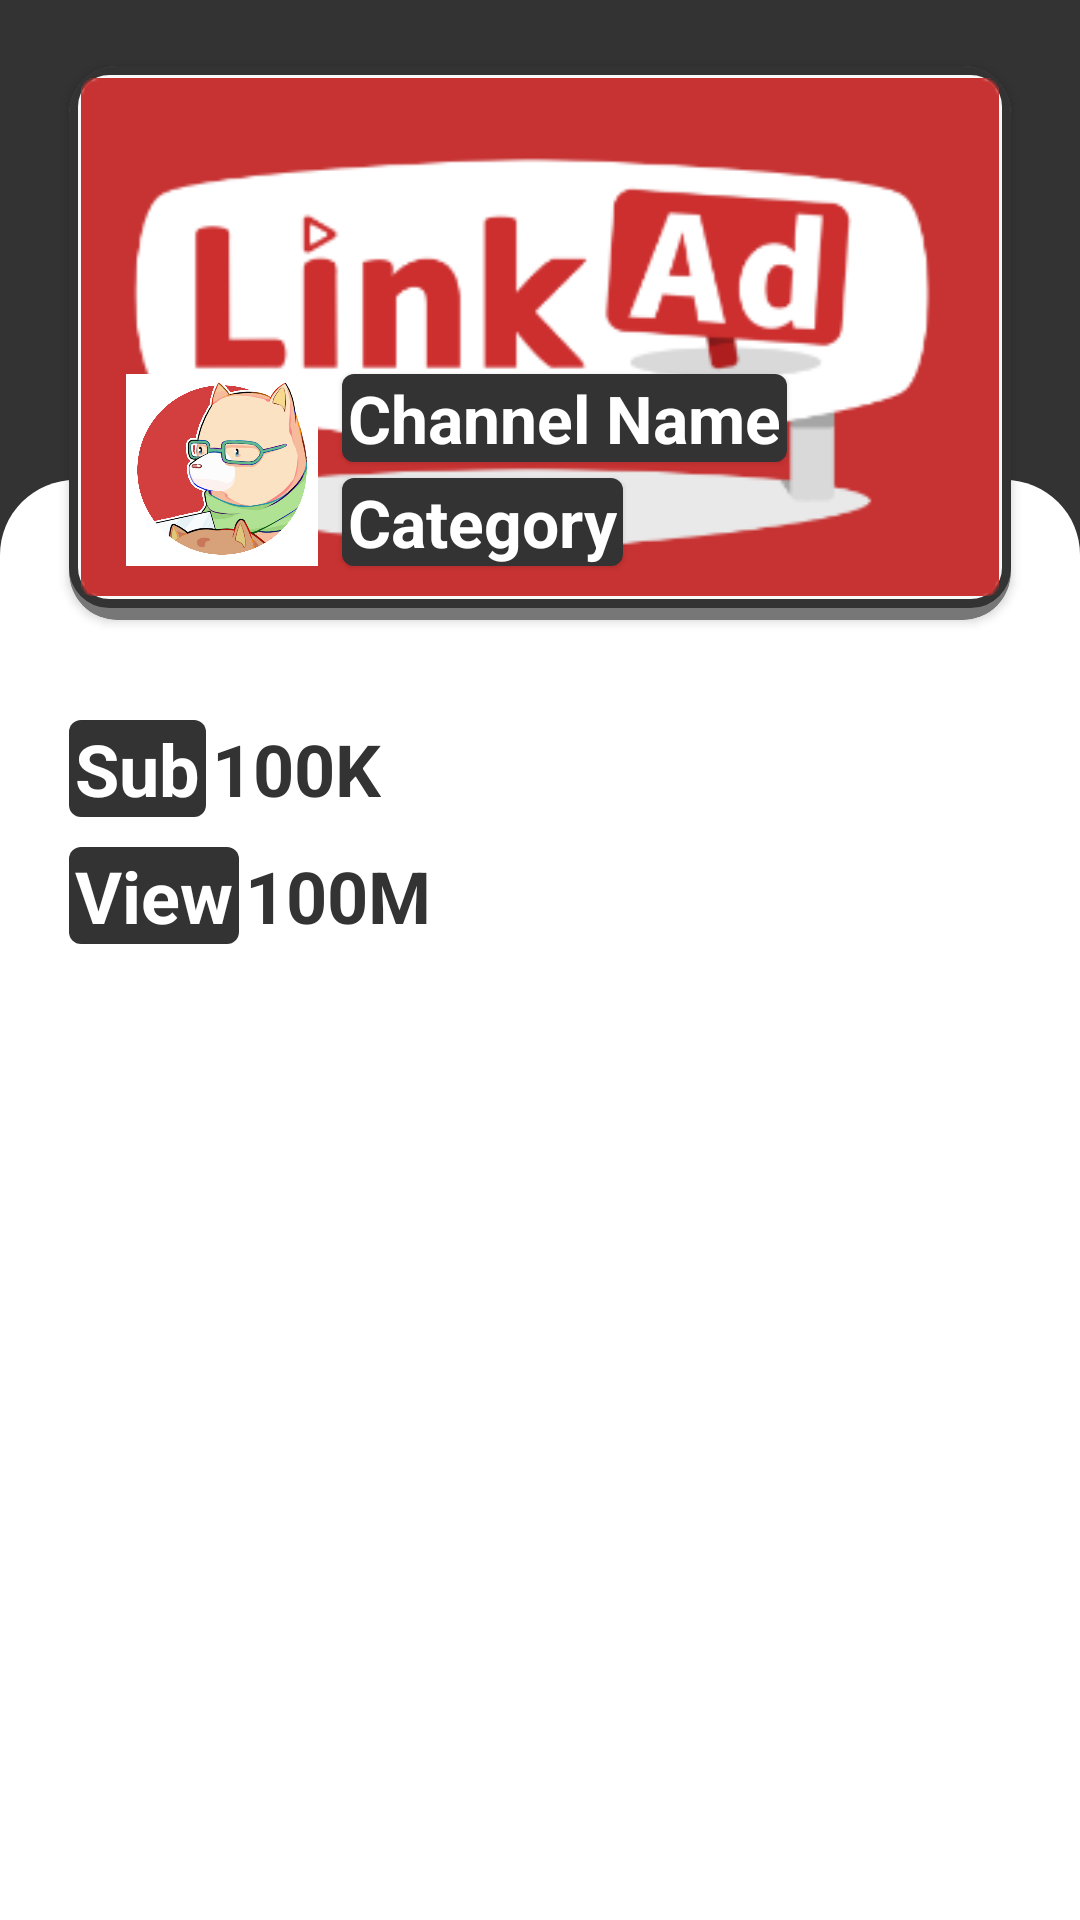

Produce the Android XML layout that renders to this screen, including the resource entries it uses.
<!-- AndroidManifest.xml: application theme Theme.AppCompat.Light.NoActionBar -->
<!-- res/layout/activity_channel.xml -->
<?xml version="1.0" encoding="utf-8"?>
<androidx.constraintlayout.widget.ConstraintLayout xmlns:android="http://schemas.android.com/apk/res/android"
    xmlns:app="http://schemas.android.com/apk/res-auto"
    xmlns:tools="http://schemas.android.com/tools"
    android:layout_width="match_parent"
    android:layout_height="match_parent"
    android:background="@color/darkGrey"
    tools:context=".Channel">

    <androidx.cardview.widget.CardView
        android:id="@+id/cardChannel"
        android:layout_width="match_parent"
        android:layout_height="wrap_content"
        android:layout_marginHorizontal="16dp"
        android:layout_marginTop="14dp"
        android:clickable="true"
        android:foreground="?attr/selectableItemBackground"
        app:cardBackgroundColor="@color/grey"
        app:cardCornerRadius="16dp"
        app:cardUseCompatPadding="true"
        app:contentPaddingBottom="4dp"
        app:layout_constraintEnd_toEndOf="parent"
        app:layout_constraintStart_toStartOf="parent"
        app:layout_constraintTop_toTopOf="parent">

        <androidx.constraintlayout.widget.ConstraintLayout
            android:layout_width="match_parent"
            android:layout_height="wrap_content"
            android:background="@drawable/channel_card_bg"
            android:padding="4dp">

            <ImageView
                android:id="@+id/imgChannelAvatar"
                android:layout_width="64dp"
                android:layout_height="wrap_content"
                android:layout_marginStart="15dp"
                android:layout_marginBottom="10dp"
                android:adjustViewBounds="true"
                android:elevation="1dp"
                android:src="@drawable/avatar_image"

                app:layout_constraintBottom_toBottomOf="@+id/imgChannel"
                app:layout_constraintStart_toStartOf="parent"
                app:srcCompat="@drawable/avatar_image" />

            <TextView
                android:id="@+id/channelName"
                android:layout_width="wrap_content"
                android:layout_height="wrap_content"
                android:layout_marginStart="8dp"
                android:background="@drawable/shape_4dp_corners_dark_grey"
                android:elevation="1dp"
                android:ellipsize="end"
                android:maxEms="8"
                android:paddingHorizontal="2dp"
                android:text="@string/channel_name"
                android:textColor="@color/white"
                android:textSize="22sp"
                android:textStyle="bold"
                app:layout_constraintStart_toEndOf="@+id/imgChannelAvatar"
                app:layout_constraintTop_toTopOf="@+id/imgChannelAvatar" />

            <TextView
                android:id="@+id/category"
                android:layout_width="wrap_content"
                android:layout_height="wrap_content"
                android:background="@drawable/shape_4dp_corners_dark_grey"
                android:elevation="1dp"
                android:paddingHorizontal="2dp"
                android:text="@string/category"
                android:textColor="@color/white"
                android:textSize="22sp"
                android:textStyle="bold"
                app:layout_constraintBottom_toBottomOf="@+id/imgChannelAvatar"
                app:layout_constraintStart_toStartOf="@+id/channelName" />

            <ImageView
                android:id="@+id/imgChannel"
                android:layout_width="match_parent"
                android:layout_height="wrap_content"
                android:adjustViewBounds="true"
                android:scaleType="centerCrop"
                android:src="@drawable/video_image"
                app:layout_constraintEnd_toEndOf="parent"
                app:layout_constraintHorizontal_bias="0.0"
                app:layout_constraintStart_toStartOf="parent"
                app:layout_constraintTop_toTopOf="parent"
                app:srcCompat="@drawable/video_image"

                />


        </androidx.constraintlayout.widget.ConstraintLayout>
    </androidx.cardview.widget.CardView>
    <androidx.constraintlayout.widget.ConstraintLayout
        android:layout_width="match_parent"
        android:layout_height="match_parent"
        android:layout_marginTop="160dp"
        android:paddingHorizontal="23dp"
        android:paddingTop="80dp"
        android:background="@drawable/shape_20dp_corners_white"
        >

        <TextView
            android:id="@+id/sub"
            android:layout_width="wrap_content"
            android:layout_height="wrap_content"
            android:background="@drawable/shape_4dp_corners_dark_grey"
            android:paddingHorizontal="2dp"
            android:text="@string/sub"
            android:textColor="@color/white"
            android:textSize="24sp"
            android:textStyle="bold"
            app:layout_constraintStart_toStartOf="parent"
            app:layout_constraintTop_toTopOf="parent" />

        <TextView
            android:id="@+id/subscribeValue"
            android:layout_width="wrap_content"
            android:layout_height="wrap_content"
            android:layout_marginStart="2dp"
            android:text="100K"
            android:textColor="@color/darkGrey"
            android:textSize="24sp"
            android:textStyle="bold"
            app:layout_constraintBottom_toBottomOf="@+id/sub"
            app:layout_constraintStart_toEndOf="@+id/sub"
            app:layout_constraintTop_toTopOf="@+id/sub"
            app:layout_constraintVertical_bias="0.5" />

        <TextView
            android:id="@+id/view"
            android:layout_width="wrap_content"
            android:layout_height="wrap_content"
            android:layout_marginTop="10dp"
            android:background="@drawable/shape_4dp_corners_dark_grey"
            android:paddingHorizontal="2dp"
            android:text="@string/view"
            android:textColor="@color/white"
            android:textSize="24sp"
            android:textStyle="bold"
            app:layout_constraintStart_toStartOf="@+id/sub"
            app:layout_constraintTop_toBottomOf="@+id/sub" />

        <TextView
            android:id="@+id/viewValue"
            android:layout_width="wrap_content"
            android:layout_height="wrap_content"
            android:layout_marginStart="2dp"
            android:text="100M"
            android:textColor="@color/darkGrey"
            android:textSize="24sp"
            android:textStyle="bold"
            app:layout_constraintBottom_toBottomOf="@+id/view"
            app:layout_constraintStart_toEndOf="@+id/view"
            app:layout_constraintTop_toTopOf="@+id/view"
            app:layout_constraintVertical_bias="0.5" />


    </androidx.constraintlayout.widget.ConstraintLayout>


</androidx.constraintlayout.widget.ConstraintLayout>
<!-- resources referenced by this layout -->
<resources>
  <color name="darkGrey">#333</color>
  <color name="grey">#777</color>
  <color name="white">#FFF</color>
  <!-- drawable avatar_image: png bitmap (drawable-mdpi, 290966 bytes) -->
  <!-- drawable channel_card_bg (drawable) -->
  <?xml version="1.0" encoding="utf-8"?>
  <shape xmlns:android="http://schemas.android.com/apk/res/android">
      <corners android:radius="12dp"/>
      <stroke android:color="@color/darkGrey"
          android:width="3dp">
      </stroke>
      <solid android:color="@color/lightWhite"/>
  </shape>
  <!-- drawable shape_20dp_corners_white (drawable) -->
  <?xml version="1.0" encoding="utf-8"?>
  <shape xmlns:android="http://schemas.android.com/apk/res/android"
      android:shape="rectangle">
      <corners android:topLeftRadius="25dp"
              android:topRightRadius="25dp"
          />
      <solid android:color="#fff" />
  </shape>
  <!-- drawable shape_4dp_corners_dark_grey (drawable) -->
  <?xml version="1.0" encoding="utf-8"?>
  <shape xmlns:android="http://schemas.android.com/apk/res/android"
      android:shape="rectangle">
      <corners android:radius="4dp" />
      <solid android:color="@color/darkGrey" />
  </shape>
  <!-- drawable video_image: png bitmap (drawable-mdpi, 14865 bytes) -->
  <string name="category">Category</string>
  <string name="channel_name">Channel Name</string>
  <string name="sub">Sub</string>
  <string name="view">View</string>
  <color name="lightWhite">#F9F9F9</color>
</resources>
